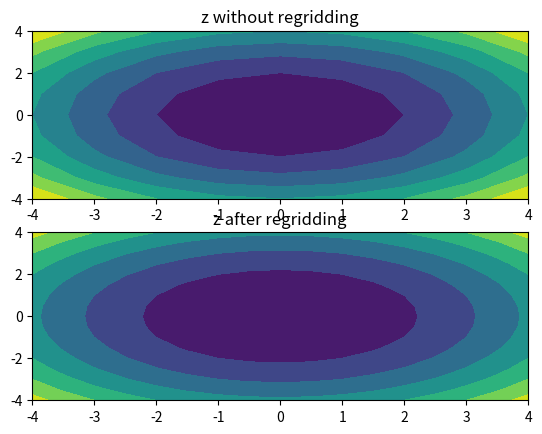

Write Python code to recreate this figure.
import numpy as np
from scipy import interpolate as inter

# Step 0: Import interpolate option
from scipy import interpolate as inter

# Step 1: Set a value to be regridded along with mesh

x = np.linspace(-4, 4, 9)
y = np.linspace(-4, 4, 9)
x1, y1 = np.meshgrid(x, y)

z1 = x1**2 + y1**2

# Step 2: Create a new range for the regridding along with mesh

xi = np.linspace(-4, 4, 17)
yi = np.linspace(-4, 4, 17)
x2, y2, = np.meshgrid(xi, yi)

# Step 3: Create a temporary variable
tck = inter.bisplrep(x1, y1, z1, s=1)  
# Bivariate B-spline representation of surface
# u is a smoothing factor

# Step 4: Interpolate the values using the variable above
z2 = inter.bisplev(xi, yi, tck)

import matplotlib.pyplot as plt
plt.subplot(211)
plt.contourf(x1, y1, z1)
plt.title('z without regridding')
plt.subplot(212)
plt.contourf(x2, y2, z2)
plt.title('z after regridding')
plt.show()

